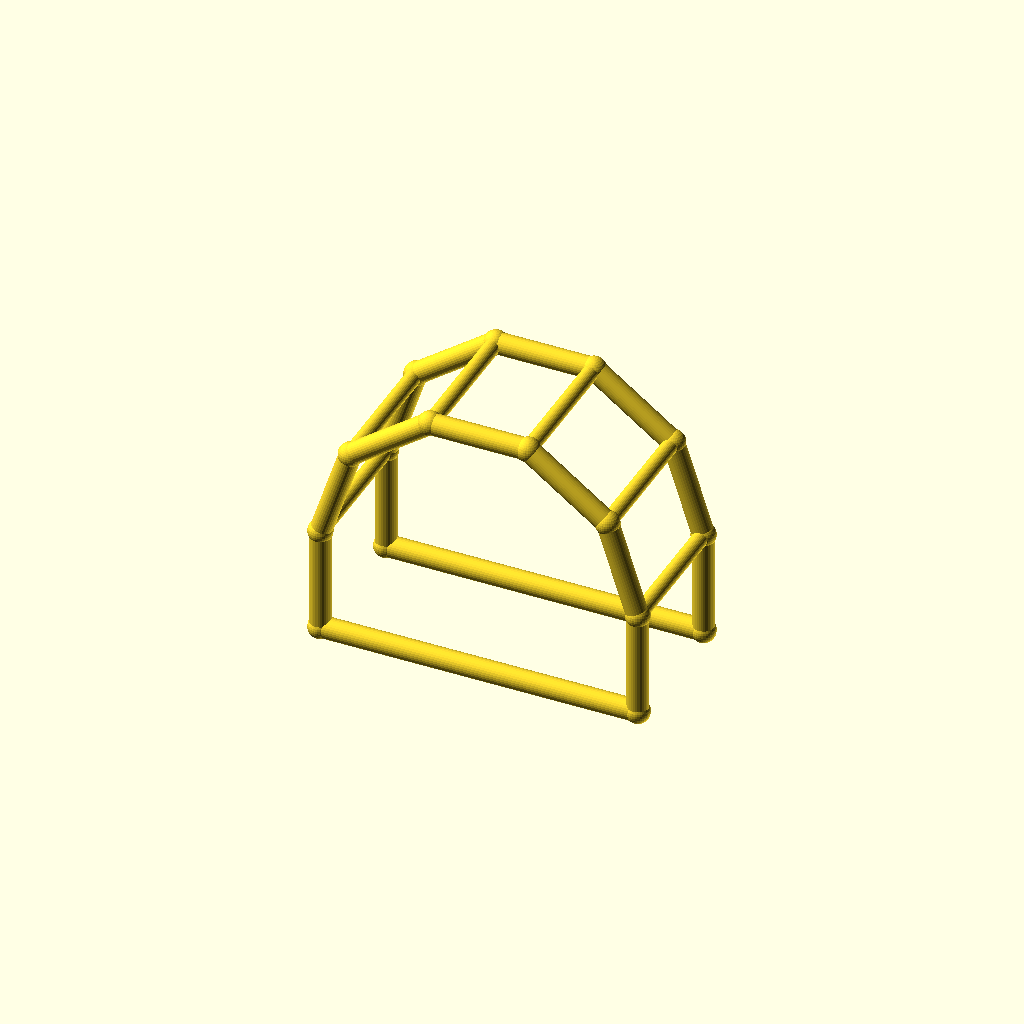
Cell 1: the model at its default parameters.
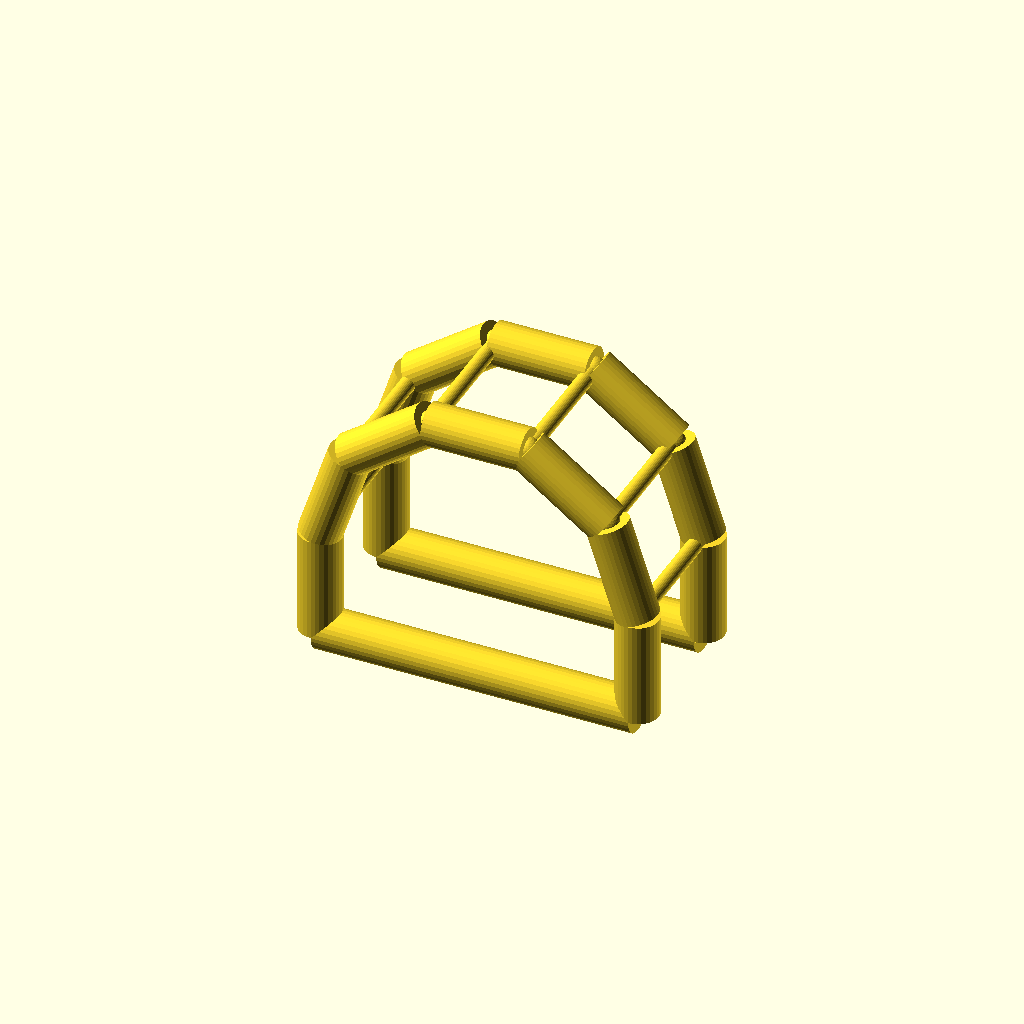
Cell 2 — chord_r set to 6, the other parameters unchanged.
One fixed orthographic camera (rotation 55°, 0°, 25°; colour scheme Cornfield) for every cell.
The OpenSCAD source (optional_data/data/wire4/pergola/scene_0082.scad):
$fn = 32;

// ----------------------------------------------------------------------
// Pergola arch: 5-segment arches, span 90 mm
// ----------------------------------------------------------------------

// --- parameters (mm) ---
span = 90;                // arch span, X
post_h = 30;              // post height
arch_r = 45;              // arch radius
depth = 40;               // frame spacing, Y
chord_r = 3;              // arch and post member radius
brace_r = 2.2;            // purlin member radius
joint_r = 3.4;            // joint ball radius

bbox_x = 96.8;  // overall X, joints included
bbox_y = 46.8;  // overall Y, joints included
bbox_z = 79.6;  // overall Z, joints included
chord_d = 2 * chord_r;  // arch stock diameter
brace_d = 2 * brace_r;  // purlin stock diameter
nodes = [[0.0, 0.0, 0.0], [90.0, 0.0, 0.0], [0.0, 0.0, 30.0], [8.5942, 0.0, 56.4503], [31.0942, 0.0, 72.7975], [58.9058, 0.0, 72.7975], [81.4058, 0.0, 56.4503], [90.0, 0.0, 30.0], [0.0, 40.0, 0.0], [90.0, 40.0, 0.0], [0.0, 40.0, 30.0], [8.5942, 40.0, 56.4503], [31.0942, 40.0, 72.7975], [58.9058, 40.0, 72.7975], [81.4058, 40.0, 56.4503], [90.0, 40.0, 30.0]];

module member(a, b, r) {
  /* round stock from joint a to joint b, ends buried in the joint balls */
  d = b - a;
  length = norm(d);
  translate(a) rotate([0, acos(d[2] / length), atan2(d[1], d[0])])
    cylinder(h = length, r = r);
}

module joint(p, r) {
  /* ball at the joint centre, fatter than every member meeting there */
  translate(p) sphere(r = r);
}

/* members - each call is one graph edge */
member(nodes[0], nodes[2], chord_r);
member(nodes[1], nodes[7], chord_r);
member(nodes[0], nodes[1], chord_r);
member(nodes[2], nodes[3], chord_r);
member(nodes[3], nodes[4], chord_r);
member(nodes[4], nodes[5], chord_r);
member(nodes[5], nodes[6], chord_r);
member(nodes[6], nodes[7], chord_r);
member(nodes[8], nodes[10], chord_r);
member(nodes[9], nodes[15], chord_r);
member(nodes[8], nodes[9], chord_r);
member(nodes[10], nodes[11], chord_r);
member(nodes[11], nodes[12], chord_r);
member(nodes[12], nodes[13], chord_r);
member(nodes[13], nodes[14], chord_r);
member(nodes[14], nodes[15], chord_r);
member(nodes[2], nodes[10], brace_r);
member(nodes[3], nodes[11], brace_r);
member(nodes[4], nodes[12], brace_r);
member(nodes[5], nodes[13], brace_r);
member(nodes[6], nodes[14], brace_r);
member(nodes[7], nodes[15], brace_r);

/* joint balls */
for (p = nodes) joint(p, joint_r);
Customizer parameters (derived from the source; name, type, default, range or options):
span: number, default 90
post_h: number, default 30
arch_r: number, default 45
depth: number, default 40
chord_r: number, default 3
brace_r: number, default 2.2
joint_r: number, default 3.4
bbox_x: number, default 96.8
bbox_y: number, default 46.8
bbox_z: number, default 79.6
